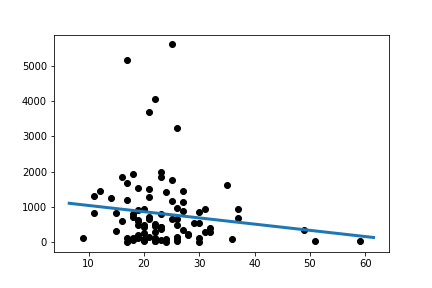

The file beside this chart, header and first rows:
Slope:	-17.6042904686064
Intercept:	1222
R_value:	-0.1334
P_value:	0.1997
